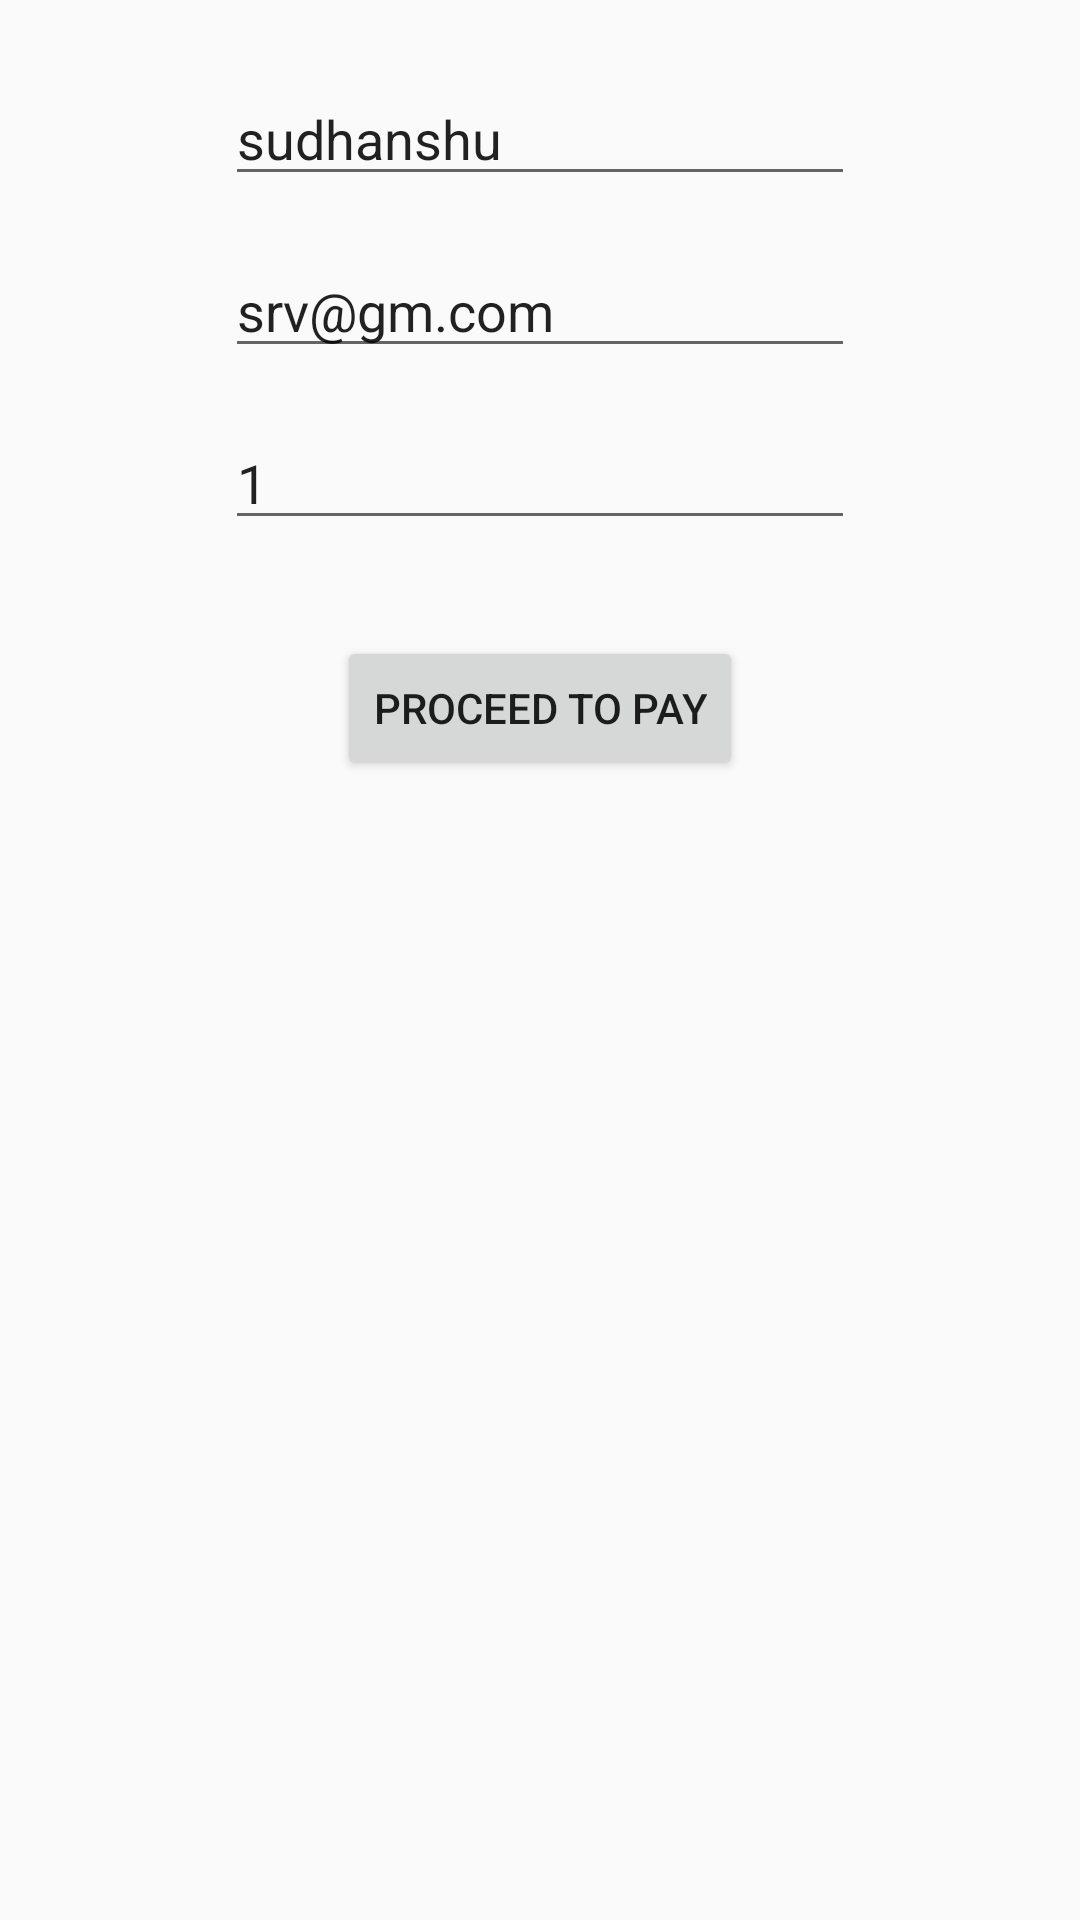

Android layout source for this screen:
<!-- AndroidManifest.xml: application theme AppTheme -->
<!-- res/layout/activity_checkout.xml -->
<?xml version="1.0" encoding="utf-8"?>
<androidx.constraintlayout.widget.ConstraintLayout xmlns:android="http://schemas.android.com/apk/res/android"
    xmlns:app="http://schemas.android.com/apk/res-auto"
    xmlns:tools="http://schemas.android.com/tools"
    android:layout_width="match_parent"
    android:layout_height="match_parent"
    tools:context=".ui.activities.CheckoutActivity">

    <Button
        android:id="@+id/bt_checkout"
        android:layout_width="wrap_content"
        android:layout_height="wrap_content"
        android:layout_marginTop="32dp"
        android:text="Proceed To Pay"
        app:layout_constraintEnd_toEndOf="parent"
        app:layout_constraintStart_toStartOf="parent"
        app:layout_constraintTop_toBottomOf="@+id/et_amount" />

    <EditText
        android:id="@+id/et_email"
        android:layout_width="wrap_content"
        android:layout_height="wrap_content"
        android:layout_marginTop="16dp"
        android:ems="10"
        android:hint="email"
        android:inputType="textEmailAddress"
        android:text="srv@gm.com"
        app:layout_constraintEnd_toEndOf="parent"
        app:layout_constraintStart_toStartOf="parent"
        app:layout_constraintTop_toBottomOf="@+id/et_name" />

    <EditText
        android:id="@+id/et_amount"
        android:layout_width="wrap_content"
        android:layout_height="wrap_content"
        android:layout_marginTop="16dp"
        android:ems="10"
        android:hint="amount"
        android:inputType="number"
        android:text="1"
        app:layout_constraintEnd_toEndOf="parent"
        app:layout_constraintStart_toStartOf="parent"
        app:layout_constraintTop_toBottomOf="@+id/et_email" />

    <EditText
        android:id="@+id/et_name"
        android:layout_width="wrap_content"
        android:layout_height="wrap_content"
        android:layout_marginTop="24dp"
        android:ems="10"
        android:hint="Name"
        android:inputType="textPersonName"
        android:text="sudhanshu"
        app:layout_constraintEnd_toEndOf="parent"
        app:layout_constraintStart_toStartOf="parent"
        app:layout_constraintTop_toTopOf="parent" />
</androidx.constraintlayout.widget.ConstraintLayout>
<!-- resources referenced by this layout -->
<resources>
  <style name="AppTheme" parent="Theme.AppCompat.Light.NoActionBar">
          
          <item name="colorPrimary">@color/colorPrimary</item>
          <item name="colorPrimaryDark">@color/colorPrimaryDark</item>
          <item name="colorAccent">@color/colorAccent</item>
      </style>
  <color name="colorPrimary">#045372</color>
  <color name="colorPrimaryDark">#045372</color>
  <color name="colorAccent">@color/grey</color>
  <color name="grey">#455a64</color>
</resources>
